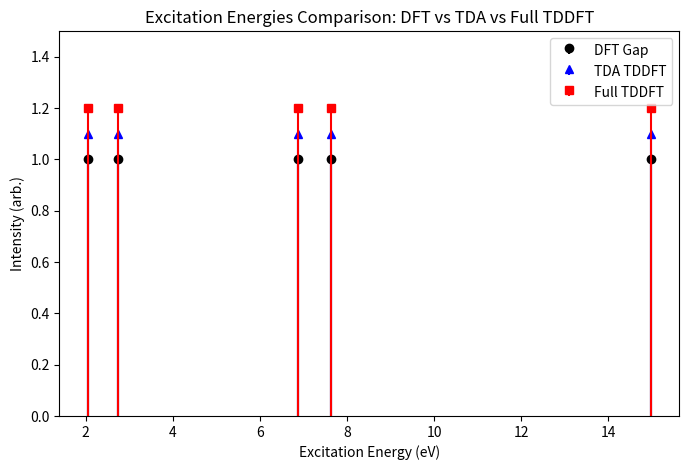

This chart was generated by the following Python code:
"""
=============================================================
1D Plane-Wave LR-TDDFT (Tamm–Dancoff Approximation + Full TDDFT)
Toy Model Inspired by WEST Implementation

This code:
1) Performs ground-state Kohn–Sham DFT
2) Builds the LR-TDDFT matrices (TDA and full form)
3) Solves for vertical excitation energies
4) Plots spectra and prints a table of energies

Implements:
A_{ia,jb} = (eps_a - eps_i) δ_{ij}δ_{ab} + < ia | f_Hxc | jb >
B_{ia,jb} = < ia | f_Hxc | jb >

Only Γ-point
Only local Hartree + LDA kernel
No hybrid exchange
No spin
=============================================================
"""

import numpy as np
from numpy.fft import fft, ifft, fftfreq
from scipy.linalg import eigh
import matplotlib.pyplot as plt

# Conversion factor: 1 Hartree (atomic unit of energy) = 27.2114 eV
# All internal calculations are done in Hartree atomic units.
Hartree2eV = 27.2114

# ============================================================
# 1. Simulation Parameters
# ============================================================

Ne = 6                     # number of electrons (closed shell)
# We assume spin-restricted DFT: each spatial orbital holds 2 electrons.

L = 20.0                   # supercell length (a.u.)
# Defines the 1D simulation box (periodic) in Bohr units.
# 1 Bohr ≈ 0.529 Å → L = 20 Bohr ≈ 10.6 Å.

Nx = 512                   # number of real-space grid points
dx = L / Nx                # spacing between grid points
x = np.linspace(0, L, Nx, endpoint=False)
# Real-space coordinate grid

Ecut = 60.0                # plane-wave kinetic energy cutoff (Hartree)
max_scf_iter = 50          # maximum self-consistent field iterations
mixing = 0.3               # linear density mixing for SCF convergence

# ============================================================
# 2. Reciprocal Space Grid
# ============================================================

G = 2*np.pi*fftfreq(Nx, d=L/Nx)   # reciprocal lattice vectors
pw_mask = 0.5 * G**2 <= Ecut      # mask plane waves below cutoff
G_pw = G[pw_mask]                  # plane waves included in KS basis
Np = len(G_pw)                     # number of plane waves used
# This defines the size of the KS Hamiltonian

# ============================================================
# 3. External Potential (Gaussian well)
# ============================================================

V0 = -5.0       # depth of Gaussian potential
sigma = 0.7     # width of Gaussian
x0 = L/2        # center of Gaussian

V_ext = V0 * np.exp(-(x-x0)**2/(2*sigma**2))
# Attractive Gaussian well to bind electrons and create discrete bound states

# ============================================================
# 4. Hartree + XC (Local LDA)
# ============================================================

A_xc = 0.75  # exchange constant for toy 1D LDA

def hartree_potential(n):
    """Compute Hartree potential from density using FFT

    Steps:
    1) Transform density to reciprocal space
    2) Multiply by Coulomb kernel V(G) = 4π / G^2 (G != 0)
    3) Transform back to real space
    """
    nG = fft(n)
    VH_G = np.zeros_like(nG, dtype=complex)
    for i, g in enumerate(G):
        if abs(g) > 1e-12:  # skip G=0 to avoid singularity
            VH_G[i] = 4*np.pi * nG[i] / (g**2)
    return np.real(ifft(VH_G))  # imaginary part is numerical noise

def v_xc(n):
    """Local density approximation (LDA) exchange potential
    v_xc = δE_x/δn ~ n^(1/3) in 1D toy model
    """
    return -(4/3)*A_xc*np.maximum(n,1e-10)**(1/3)

def f_xc_kernel(n):
    """Derivative of v_xc wrt density for TDDFT kernel
    f_xc = dv_xc/dn
    This enters the response kernel for linear-response TDDFT
    """
    return -(4/9)*A_xc*np.maximum(n,1e-10)**(-2/3)

# ============================================================
# 5. Build KS Hamiltonian
# ============================================================

def ks_hamiltonian(Veff):
    """Construct plane-wave KS Hamiltonian H = T + Veff
    
    In plane-wave basis:
    - T(G) = 1/2 G^2 (diagonal kinetic energy)
    - Veff couples different G vectors (off-diagonal)
    """
    Veff_G = fft(Veff)/Nx  # Fourier transform of effective potential
    H = np.zeros((Np,Np),dtype=complex)
    for i,Gi in enumerate(G_pw):
        H[i,i] = 0.5*Gi**2  # kinetic energy
        for j,Gj in enumerate(G_pw):
            dG = Gi-Gj
            idx = np.where(np.isclose(G,dG))[0]
            if idx.size>0:
                H[i,j] += Veff_G[idx[0]]  # potential coupling
    return H

# ============================================================
# 6. Density from Orbitals
# ============================================================

def density_from_orbitals(C, occ):
    """Compute real-space density from KS orbitals
    
    Steps:
    1) Embed plane-wave coefficients into full FFT grid
    2) IFFT to get real-space orbitals
    3) Sum |psi|^2 weighted by occupations
    """
    n = np.zeros(Nx)
    for i,f in enumerate(occ):
        psiG = np.zeros(Nx,dtype=complex)
        psiG[pw_mask] = C[:,i]
        psi = ifft(psiG)
        n += f*np.abs(psi)**2
    return n

# ============================================================
# 7. Ground-State SCF
# ============================================================

occ = [2.0]*(Ne//2)        # closed-shell occupation
n = np.ones(Nx)*(Ne/L)     # initial uniform guess

for it in range(max_scf_iter):
    # Compute effective potential
    VH = hartree_potential(n)    # Hartree potential
    Vxc = v_xc(n)                # LDA exchange potential
    Veff = V_ext + VH + Vxc      # total effective potential
    
    # Solve KS eigenproblem H ψ = ε ψ
    H = ks_hamiltonian(Veff)
    eigvals, eigvecs = eigh(H)
    
    # Update density and mix for SCF stability
    n_new = density_from_orbitals(eigvecs, occ)
    n = mixing*n_new + (1-mixing)*n

print("Ground-state converged.")
print("KS eigenvalues (eV):", eigvals[:10]*Hartree2eV)

# Determine HOMO-LUMO gap
KS_HOMO = eigvals[0]
KS_HOMO_idx = 0
for i, ev in enumerate(eigvals):
    if ev > 0:
        break
    if ev > KS_HOMO:
        KS_HOMO = ev
        KS_HOMO_idx = i

print("KS HOMO eigenvalue (eV):", KS_HOMO*Hartree2eV)
print("KS HOMO-LUMO+{i} gap",(eigvals[KS_HOMO_idx+1:10] - KS_HOMO)*Hartree2eV)

# ============================================================
# 8. Build LR-TDDFT Matrices
# ============================================================

Nocc = Ne//2
Nvirt = 6
Ntrans = Nocc*Nvirt  # total number of particle-hole transitions

# ---- TDA matrix ----
A_TDA = np.zeros((Ntrans,Ntrans))

# ---- Full TDDFT matrices ----
A_full = np.zeros((Ntrans,Ntrans))
B_full = np.zeros((Ntrans,Ntrans))

# Precompute Hartree kernel in real space
fH = np.zeros(Nx)
for i,g in enumerate(G):
    if abs(g)>1e-12:
        fH[i] = 4*np.pi/(g**2)
fH = np.real(ifft(fH))

# XC kernel
fXC = f_xc_kernel(n)
fHxc = fH + fXC  # total TDDFT response kernel

# Build list of (i -> a) transitions
transitions = []
for i in range(Nocc):
    for a in range(Nocc,Nocc+Nvirt):
        transitions.append((i,a))

# Precompute real-space orbitals
psi_real = []
for n in range(Nocc + Nvirt):
    psiG = np.zeros(Nx, dtype=complex)
    psiG[pw_mask] = eigvecs[:, n]
    psi_real.append(ifft(psiG))

# Fill TDA, A_full, B_full matrices
for p,(i,a) in enumerate(transitions):
    for q,(j,b) in enumerate(transitions):
        # Real-space orbitals
        psi_i = psi_real[i]
        psi_a = psi_real[a]
        psi_j = psi_real[j]
        psi_b = psi_real[b]
        
        # Transition densities: rho_ia = ψ_i* ψ_a
        rho_ia = np.conjugate(psi_i) * psi_a
        rho_jb = np.conjugate(psi_j) * psi_b
        
        # Kernel contraction: < ia | f_Hxc | jb >
        kernel_term = np.sum(rho_ia * fHxc * np.conjugate(rho_jb)) * dx
        
        # ---- TDA ----
        if p==q:
            # diagonal term: independent particle energy difference
            A_TDA[p,q] += eigvals[a] - eigvals[i]
            # A_full also includes same term for consistency
            A_full[p,q] += eigvals[a] - eigvals[i]
        A_TDA[p,q] += np.real(kernel_term)
        
        # ---- Full TDDFT ----
        A_full[p,q] += np.real(kernel_term)
        B_full[p,q] += np.real(kernel_term)  # B = <ia|f_Hxc|jb>

# ============================================================
# 9. Solve TDDFT Eigenvalue Problems
# ============================================================

# ---- TDA ----
omega_TDA, X_TDA = eigh(A_TDA)

# ---- Full TDDFT (Casida equations) ----
# Solve (A-B)(A+B) X = omega^2 X
C = (A_full - B_full) @ (A_full + B_full)
eigvals2, X_full = eigh(C)
omega_full = np.sqrt(np.maximum(eigvals2, 0.0))  # only physical positive excitations

# ============================================================
# 10. Plot Spectrum (Improved)
# ============================================================

# Take first 5 excitations
DFT_gaps_eV = np.array([eigvals[KS_HOMO_idx+1+i] - KS_HOMO for i in range(5)]) * Hartree2eV
TDA_eV = omega_TDA[:5] * Hartree2eV
Full_eV = omega_full[:5] * Hartree2eV

plt.figure(figsize=(8,5))

# DFT gaps: black circles
plt.stem(DFT_gaps_eV, np.ones_like(DFT_gaps_eV), linefmt='k-', markerfmt='ko', basefmt=" ", label="DFT Gap")
# TDA TDDFT: blue triangles
plt.stem(TDA_eV, np.ones_like(TDA_eV)*1.1, linefmt='b-', markerfmt='b^', basefmt=" ", label="TDA TDDFT")
# Full TDDFT: red squares
plt.stem(Full_eV, np.ones_like(Full_eV)*1.2, linefmt='r-', markerfmt='rs', basefmt=" ", label="Full TDDFT")

plt.xlabel("Excitation Energy (eV)")
plt.ylabel("Intensity (arb.)")
plt.title("Excitation Energies Comparison: DFT vs TDA vs Full TDDFT")
plt.legend()
plt.ylim(0,1.5)
plt.show()

# ============================================================
# 11. Print Table of Excitation Energies
# ============================================================

print("\nExcitation Energies (eV):")
print(f"{'Index':>5} {'DFT Gap':>12} {'TDA TDDFT':>12} {'Full TDDFT':>12}")
for idx in range(min(5, Ntrans)):
    dft_gap = (eigvals[KS_HOMO_idx+1+idx]-KS_HOMO)*Hartree2eV if KS_HOMO_idx+1+idx < len(eigvals) else 0.0
    print(f"{idx+1:5d} {dft_gap:12.4f} {omega_TDA[idx]*Hartree2eV:12.4f} {omega_full[idx]*Hartree2eV:12.4f}")
